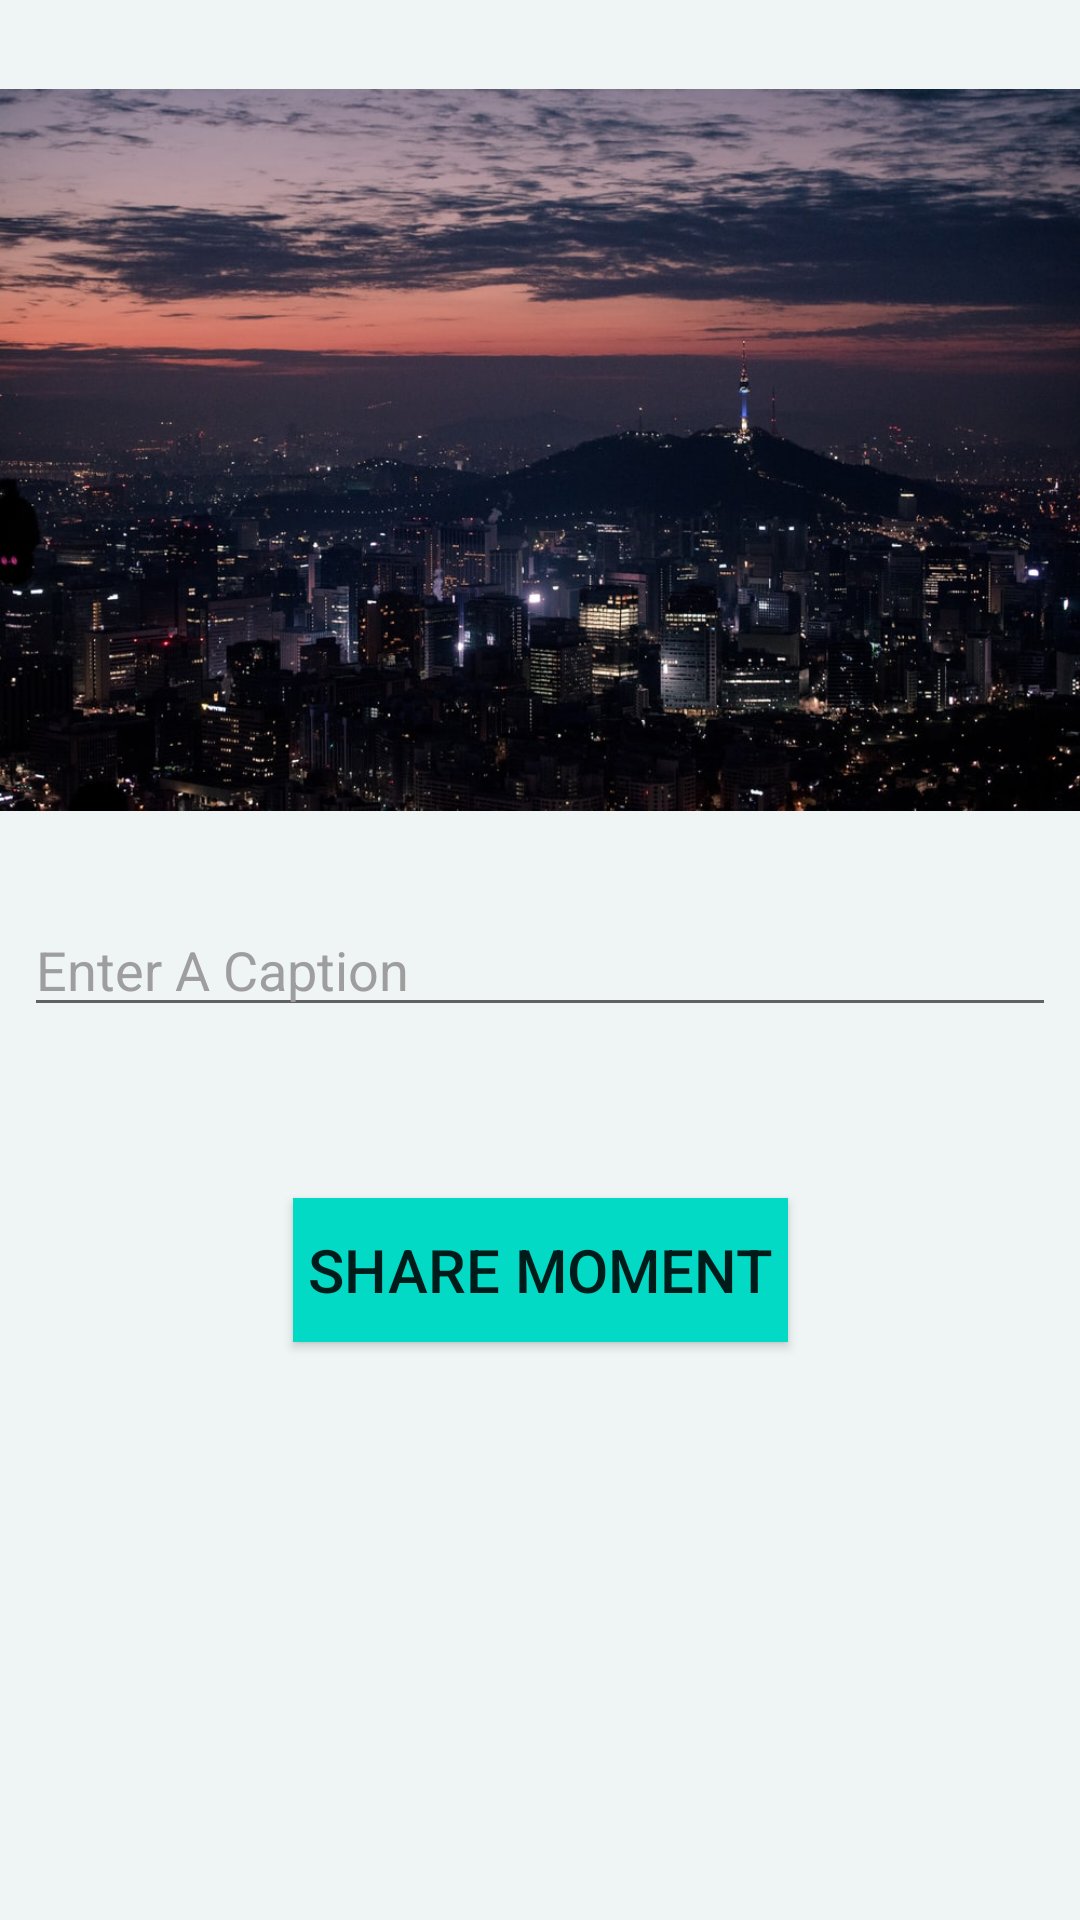

Layout XML and referenced resources for this Android screen:
<!-- AndroidManifest.xml: application theme Theme.BonVoyage -->
<!-- res/layout/fragment_share_pictures_tab.xml -->
<?xml version="1.0" encoding="utf-8"?>
<androidx.constraintlayout.widget.ConstraintLayout xmlns:android="http://schemas.android.com/apk/res/android"
    xmlns:app="http://schemas.android.com/apk/res-auto"
    xmlns:tools="http://schemas.android.com/tools"
    android:layout_width="match_parent"
    android:layout_height="match_parent"
    tools:context=".SharePicturesTab">


    <ImageView
        android:id="@+id/imgShare"
        android:layout_width="0dp"
        android:layout_height="300dp"
        android:src="@drawable/s1"
        app:layout_constraintEnd_toEndOf="parent"
        app:layout_constraintHorizontal_bias="0.0"
        app:layout_constraintStart_toStartOf="parent"
        app:layout_constraintTop_toTopOf="parent" />

    <EditText
        android:id="@+id/edtCaption"
        android:layout_width="0dp"
        android:layout_height="wrap_content"
        android:layout_marginStart="8dp"
        android:layout_marginTop="1dp"
        android:layout_marginEnd="8dp"
        android:ems="10"
        android:hint="Enter A Caption"
        android:inputType="textPersonName"
        android:textColorHint="@color/button_selectorcolor"
        app:layout_constraintEnd_toEndOf="parent"
        app:layout_constraintHorizontal_bias="0.497"
        app:layout_constraintStart_toStartOf="parent"
        app:layout_constraintTop_toBottomOf="@+id/imgShare" />

    <Button
        android:id="@+id/btnShareImage"
        android:layout_width="wrap_content"
        android:layout_height="wrap_content"
        android:layout_marginStart="150dp"
        android:layout_marginTop="57dp"
        android:layout_marginEnd="150dp"
        android:background="@color/teal_200"
        android:padding="5dp"
        android:text="Share Moment"
        android:textSize="20sp"
        app:layout_constraintEnd_toEndOf="parent"
        app:layout_constraintStart_toStartOf="parent"
        app:layout_constraintTop_toBottomOf="@+id/edtCaption" />
</androidx.constraintlayout.widget.ConstraintLayout>
<!-- resources referenced by this layout -->
<resources>
  <color name="button_selectorcolor">#9E9E9E</color>
  
      
      //splash
  <color name="teal_200">#FF03DAC5</color>
  <!-- drawable s1: jpg bitmap (drawable, 133051 bytes) -->
  <style name="Theme.BonVoyage" parent="Theme.Design.Light.NoActionBar">
          <item name="android:background">#EFF4F4</item>
          
          <item name="colorPrimary">#E1ECF1</item>
          <item name="colorPrimaryVariant">#F79F90BF</item>
          <item name="colorOnPrimary">@color/white</item>
          
          <item name="colorSecondary">@color/teal_200</item>
          <item name="colorSecondaryVariant">@color/teal_200</item>
          <item name="colorOnSecondary">@color/black</item>
          
          <item name="android:statusBarColor" tools:targetApi="l">?attr/colorPrimaryVariant</item>
          
      </style>
  <color name="white">#FFFFFFFF</color>
  <color name="black">#FF000000</color>
</resources>
